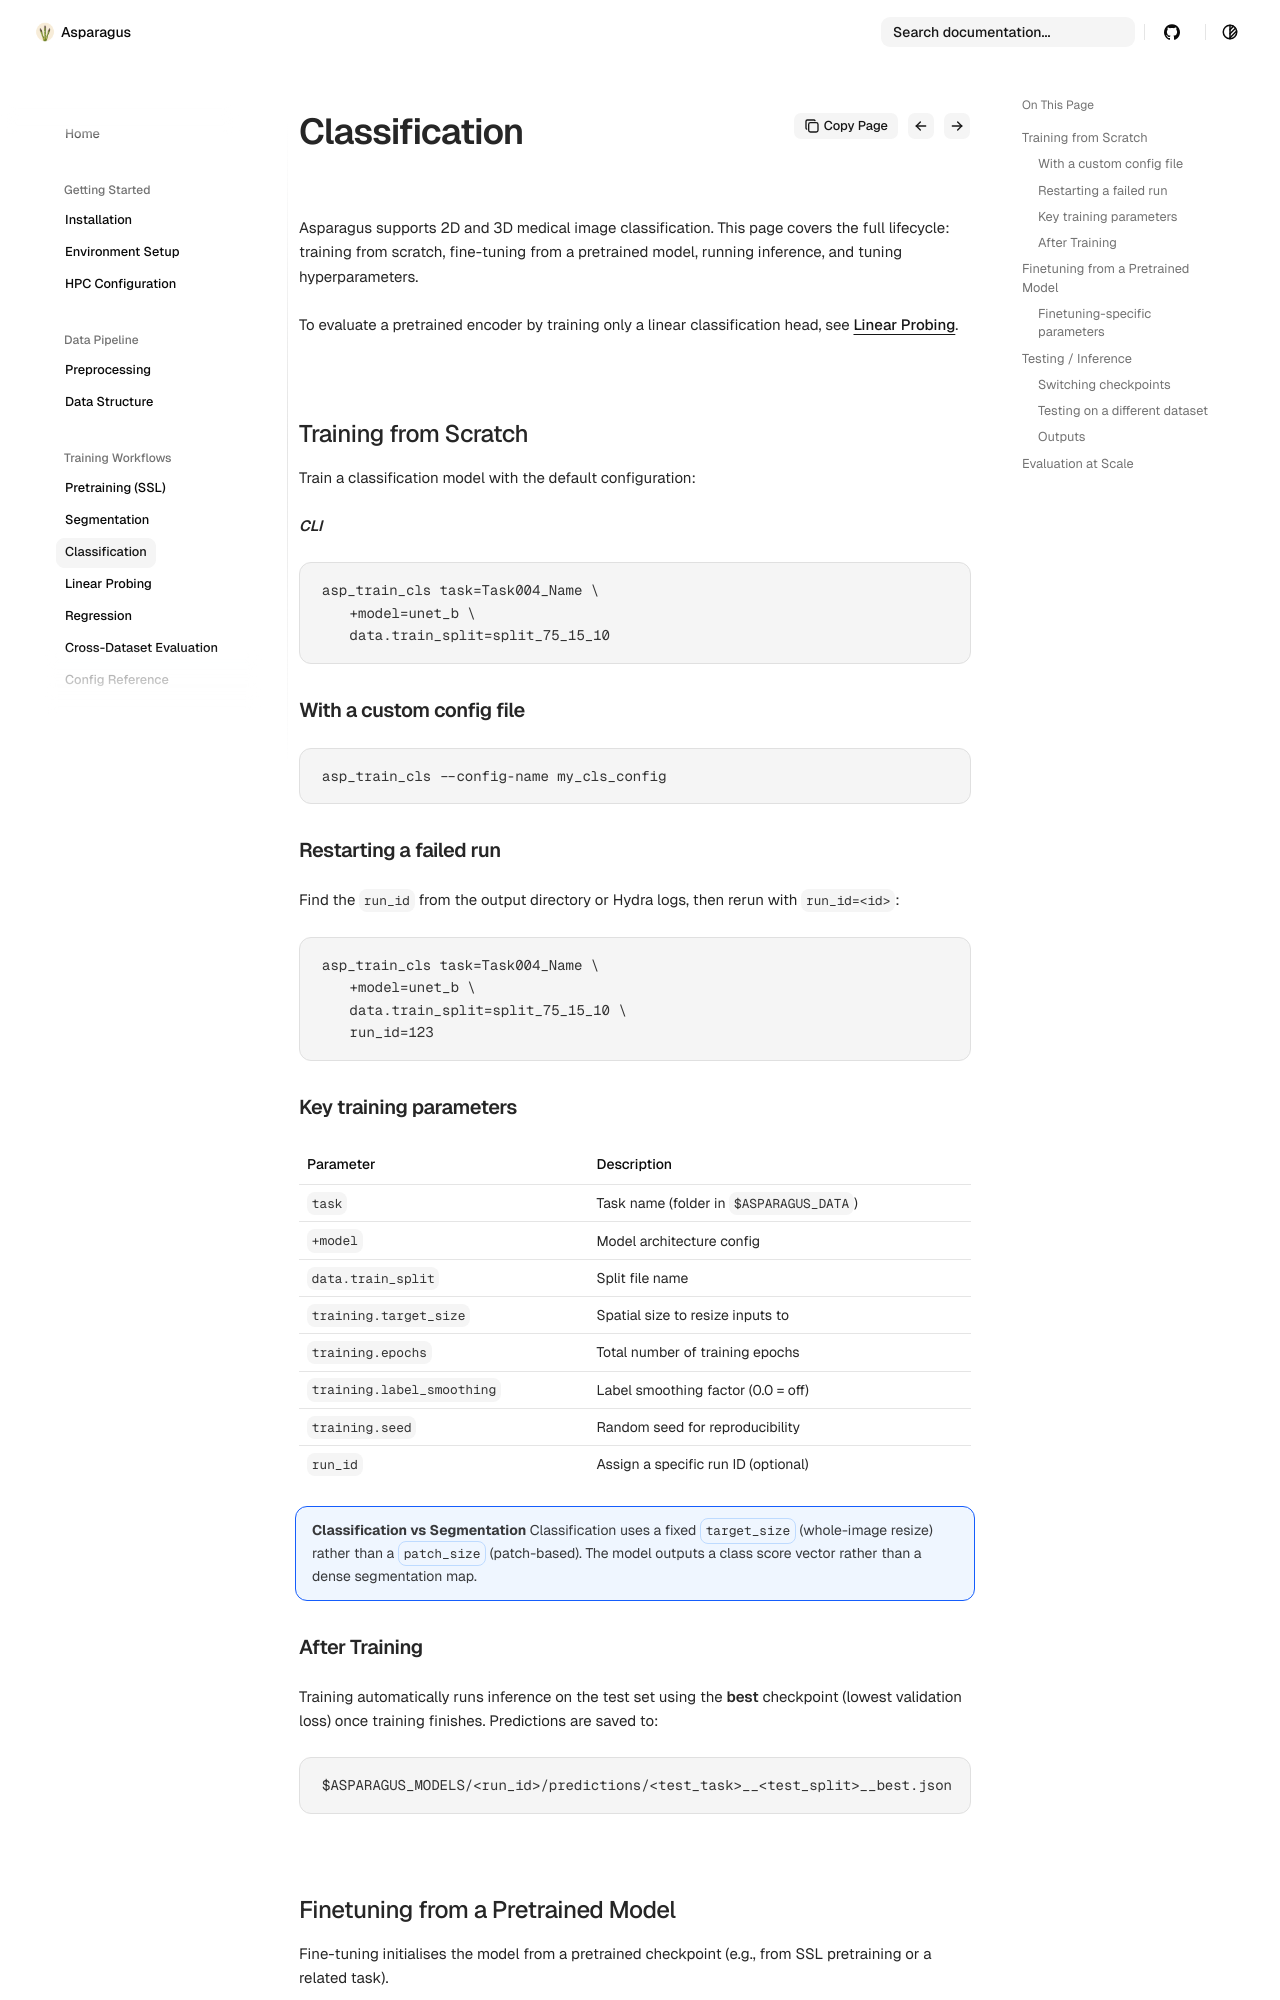

repository: Sllambias/asparagus · page: training-workflows/classification/index.html · generator: mkdocs

# Classification

Asparagus supports 2D and 3D medical image classification. This page covers the full lifecycle: training from scratch, fine-tuning from a pretrained model, running inference, and tuning hyperparameters.

To evaluate a pretrained encoder by training only a linear classification head, see [Linear Probing](linear_probing.md).


## Training from Scratch

Train a classification model with the default configuration:

***CLI***
```bash
asp_train_cls task=Task004_Name \
    +model=unet_b \
    data.train_split=split_75_15_10
```

### With a custom config file

```bash
asp_train_cls --config-name my_cls_config
```

### Restarting a failed run

Find the `run_id` from the output directory or Hydra logs, then rerun with `run_id=<id>`:

```bash
asp_train_cls task=Task004_Name \
    +model=unet_b \
    data.train_split=split_75_15_10 \
    run_id=123
```

### Key training parameters

| Parameter | Description |
|---|---|
| `task` | Task name (folder in `$ASPARAGUS_DATA`) |
| `+model` | Model architecture config |
| `data.train_split` | Split file name |
| `training.target_size` | Spatial size to resize inputs to |
| `training.epochs` | Total number of training epochs |
| `training.label_smoothing` | Label smoothing factor (0.0 = off) |
| `training.seed` | Random seed for reproducibility |
| `run_id` | Assign a specific run ID (optional) |

!!! info "Classification vs Segmentation"
    Classification uses a fixed `target_size` (whole-image resize) rather than a `patch_size` (patch-based). The model outputs a class score vector rather than a dense segmentation map.

### After Training

Training automatically runs inference on the test set using the **best** checkpoint (lowest validation loss) once training finishes. Predictions are saved to:

```
$ASPARAGUS_MODELS/<run_id>/predictions/<test_task>__<test_split>__best.json
```
